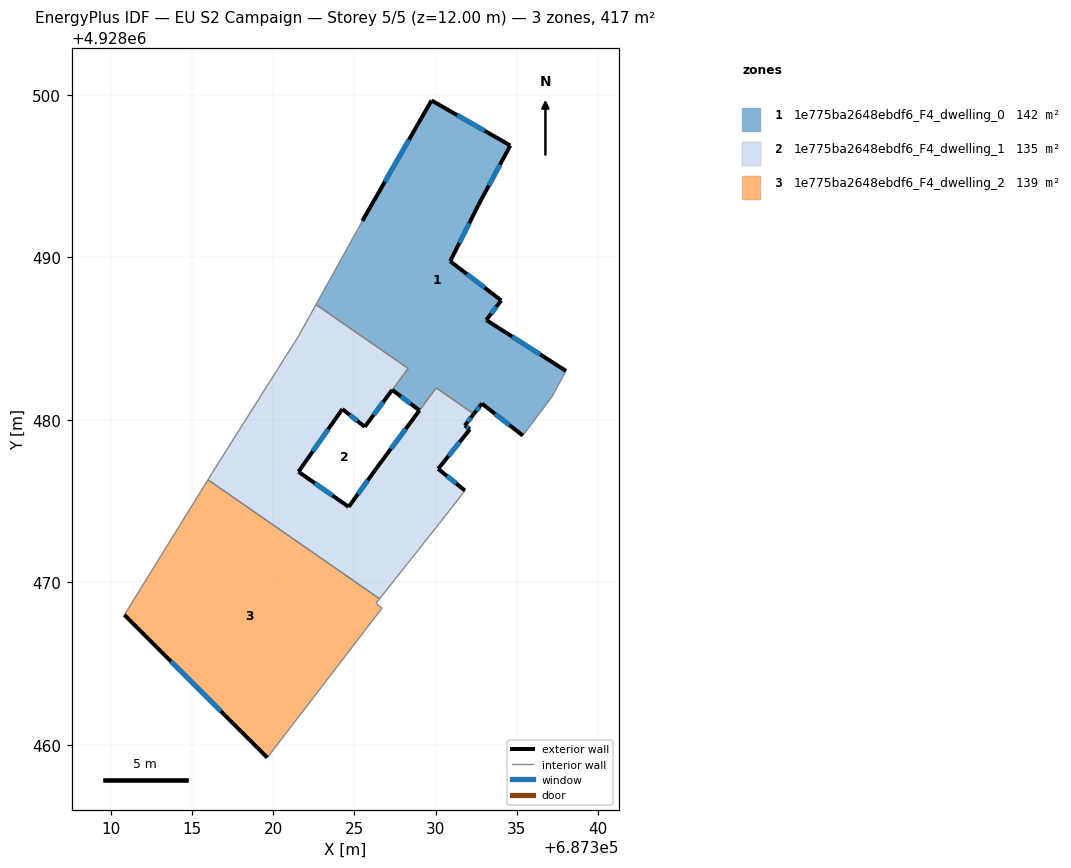
=== STOREY PLAN SPEC (per zone: floor XY polygon, exterior-wall plan segments, windows/doors) ===
zone 1: 1e775ba2648ebdf6_F4_dwelling_0  (142.4 m²)
  floor: (687334.60, 4928496.90) (687332.64, 4928493.24) (687330.90, 4928489.77) (687334.04, 4928487.36) (687333.12, 4928486.15) (687338.03, 4928483.02) (687337.16, 4928481.42) (687335.37, 4928479.04) (687332.85, 4928481.01) (687332.35, 4928480.37) (687330.04, 4928481.97) (687329.01, 4928480.59) (687327.33, 4928481.85) (687328.31, 4928483.17) (687322.64, 4928487.10) (687325.49, 4928492.25) (687329.75, 4928499.67)
  exterior wall: (687329.75, 4928499.67) – (687325.49, 4928492.25)  [8.6 m]
    window: (687328.36, 4928497.25) – (687326.87, 4928494.66)  [3.1 m²]
  exterior wall: (687334.60, 4928496.90) – (687329.75, 4928499.67)  [5.6 m]
    window: (687333.02, 4928497.80) – (687331.33, 4928498.77)  [2.0 m²]
  exterior wall: (687332.64, 4928493.24) – (687334.60, 4928496.90)  [4.2 m]
    window: (687333.28, 4928494.43) – (687333.96, 4928495.71)  [1.5 m²]
  exterior wall: (687330.90, 4928489.77) – (687332.64, 4928493.24)  [3.9 m]
    window: (687331.46, 4928490.89) – (687332.07, 4928492.11)  [1.4 m²]
  exterior wall: (687334.04, 4928487.36) – (687330.90, 4928489.77)  [4.0 m]
    window: (687333.02, 4928488.14) – (687331.92, 4928488.98)  [1.5 m²]
  exterior wall: (687333.12, 4928486.15) – (687334.04, 4928487.36)  [1.5 m]
    window: (687333.42, 4928486.54) – (687333.74, 4928486.96)  [0.6 m²]
  exterior wall: (687338.03, 4928483.02) – (687333.12, 4928486.15)  [5.8 m]
    window: (687336.43, 4928484.03) – (687334.71, 4928485.13)  [2.1 m²]
  exterior wall: (687332.85, 4928481.01) – (687335.37, 4928479.04)  [3.2 m]
    window: (687333.67, 4928480.37) – (687334.55, 4928479.68)  [1.2 m²]
  exterior wall: (687332.35, 4928480.37) – (687332.85, 4928481.01)  [0.8 m]
    window: (687332.51, 4928480.57) – (687332.69, 4928480.80)  [0.3 m²]
  exterior wall: (687327.33, 4928481.85) – (687329.01, 4928480.59)  [2.1 m]
    window: (687327.87, 4928481.44) – (687328.46, 4928481.00)  [0.8 m²]
  interior walls: 7
zone 2: 1e775ba2648ebdf6_F4_dwelling_1  (135.3 m²)
  floor: (687330.04, 4928481.97) (687332.35, 4928480.37) (687331.80, 4928479.66) (687332.11, 4928479.42) (687330.16, 4928476.99) (687331.81, 4928475.65) (687330.24, 4928473.64) (687326.55, 4928468.99) (687315.98, 4928476.32) (687316.44, 4928477.05) (687321.56, 4928485.16) (687322.64, 4928487.10) (687328.31, 4928483.17) (687325.64, 4928479.58) (687324.26, 4928480.67) (687321.56, 4928476.81) (687324.65, 4928474.65) (687326.40, 4928477.08) (687329.01, 4928480.59)
  exterior wall: (687321.56, 4928476.81) – (687324.26, 4928480.67)  [4.7 m]
    window: (687322.44, 4928478.06) – (687323.38, 4928479.41)  [1.7 m²]
  exterior wall: (687324.65, 4928474.65) – (687321.56, 4928476.81)  [3.8 m]
    window: (687323.64, 4928475.35) – (687322.56, 4928476.10)  [1.4 m²]
  exterior wall: (687326.40, 4928477.08) – (687324.65, 4928474.65)  [3.0 m]
    window: (687325.83, 4928476.29) – (687325.22, 4928475.44)  [1.1 m²]
  exterior wall: (687329.01, 4928480.58) – (687326.40, 4928477.08)  [4.4 m]
    window: (687328.16, 4928479.44) – (687327.25, 4928478.22)  [1.6 m²]
  exterior wall: (687331.80, 4928479.66) – (687332.35, 4928480.37)  [0.9 m]
    window: (687331.98, 4928479.89) – (687332.17, 4928480.13)  [0.3 m²]
  exterior wall: (687332.11, 4928479.42) – (687331.80, 4928479.66)  [0.4 m]
    window: (687332.01, 4928479.49) – (687331.90, 4928479.58)  [0.1 m²]
  exterior wall: (687330.16, 4928476.99) – (687332.11, 4928479.42)  [3.1 m]
    window: (687330.79, 4928477.78) – (687331.47, 4928478.63)  [1.1 m²]
  exterior wall: (687331.81, 4928475.65) – (687330.16, 4928476.99)  [2.1 m]
    window: (687331.27, 4928476.08) – (687330.69, 4928476.55)  [0.8 m²]
  exterior wall: (687324.26, 4928480.67) – (687325.64, 4928479.58)  [1.8 m]
    window: (687324.71, 4928480.31) – (687325.19, 4928479.93)  [0.6 m²]
  exterior wall: (687325.64, 4928479.58) – (687327.33, 4928481.85)  [2.8 m]
    window: (687326.19, 4928480.31) – (687326.78, 4928481.11)  [1.0 m²]
  interior walls: 10
zone 3: 1e775ba2648ebdf6_F4_dwelling_2  (138.9 m²)
  floor: (687326.55, 4928468.99) (687326.33, 4928468.71) (687326.70, 4928468.41) (687319.64, 4928459.21) (687310.84, 4928468.00) (687315.98, 4928476.32)
  exterior wall: (687310.84, 4928468.00) – (687319.64, 4928459.21)  [12.4 m]
    window: (687313.70, 4928465.14) – (687316.78, 4928462.07)  [4.6 m²]
  interior walls: 5

=== DERIVED (storey summary) ===
Building: EU S2 Campaign
Storey: 5 of 5  (floor level z = 12.00 m)
Storey gross floor area: 416.6 m²
Zones on this storey: 3
  - 1e775ba2648ebdf6_F4_dwelling_0: floor 142.4 m²; exterior wall 39.6 m (118.8 m²); 10 window(s) 14.5 m²; WWR 12.2%
  - 1e775ba2648ebdf6_F4_dwelling_1: floor 135.3 m²; exterior wall 27.0 m (80.9 m²); 10 window(s) 9.9 m²; WWR 12.2%
  - 1e775ba2648ebdf6_F4_dwelling_2: floor 138.9 m²; exterior wall 12.4 m (37.3 m²); 1 window(s) 4.6 m²; WWR 12.2%
Zone adjacency (shared interzone walls):
  - 1e775ba2648ebdf6_F4_dwelling_0 ↔ 1e775ba2648ebdf6_F4_dwelling_1
  - 1e775ba2648ebdf6_F4_dwelling_1 ↔ 1e775ba2648ebdf6_F4_dwelling_2